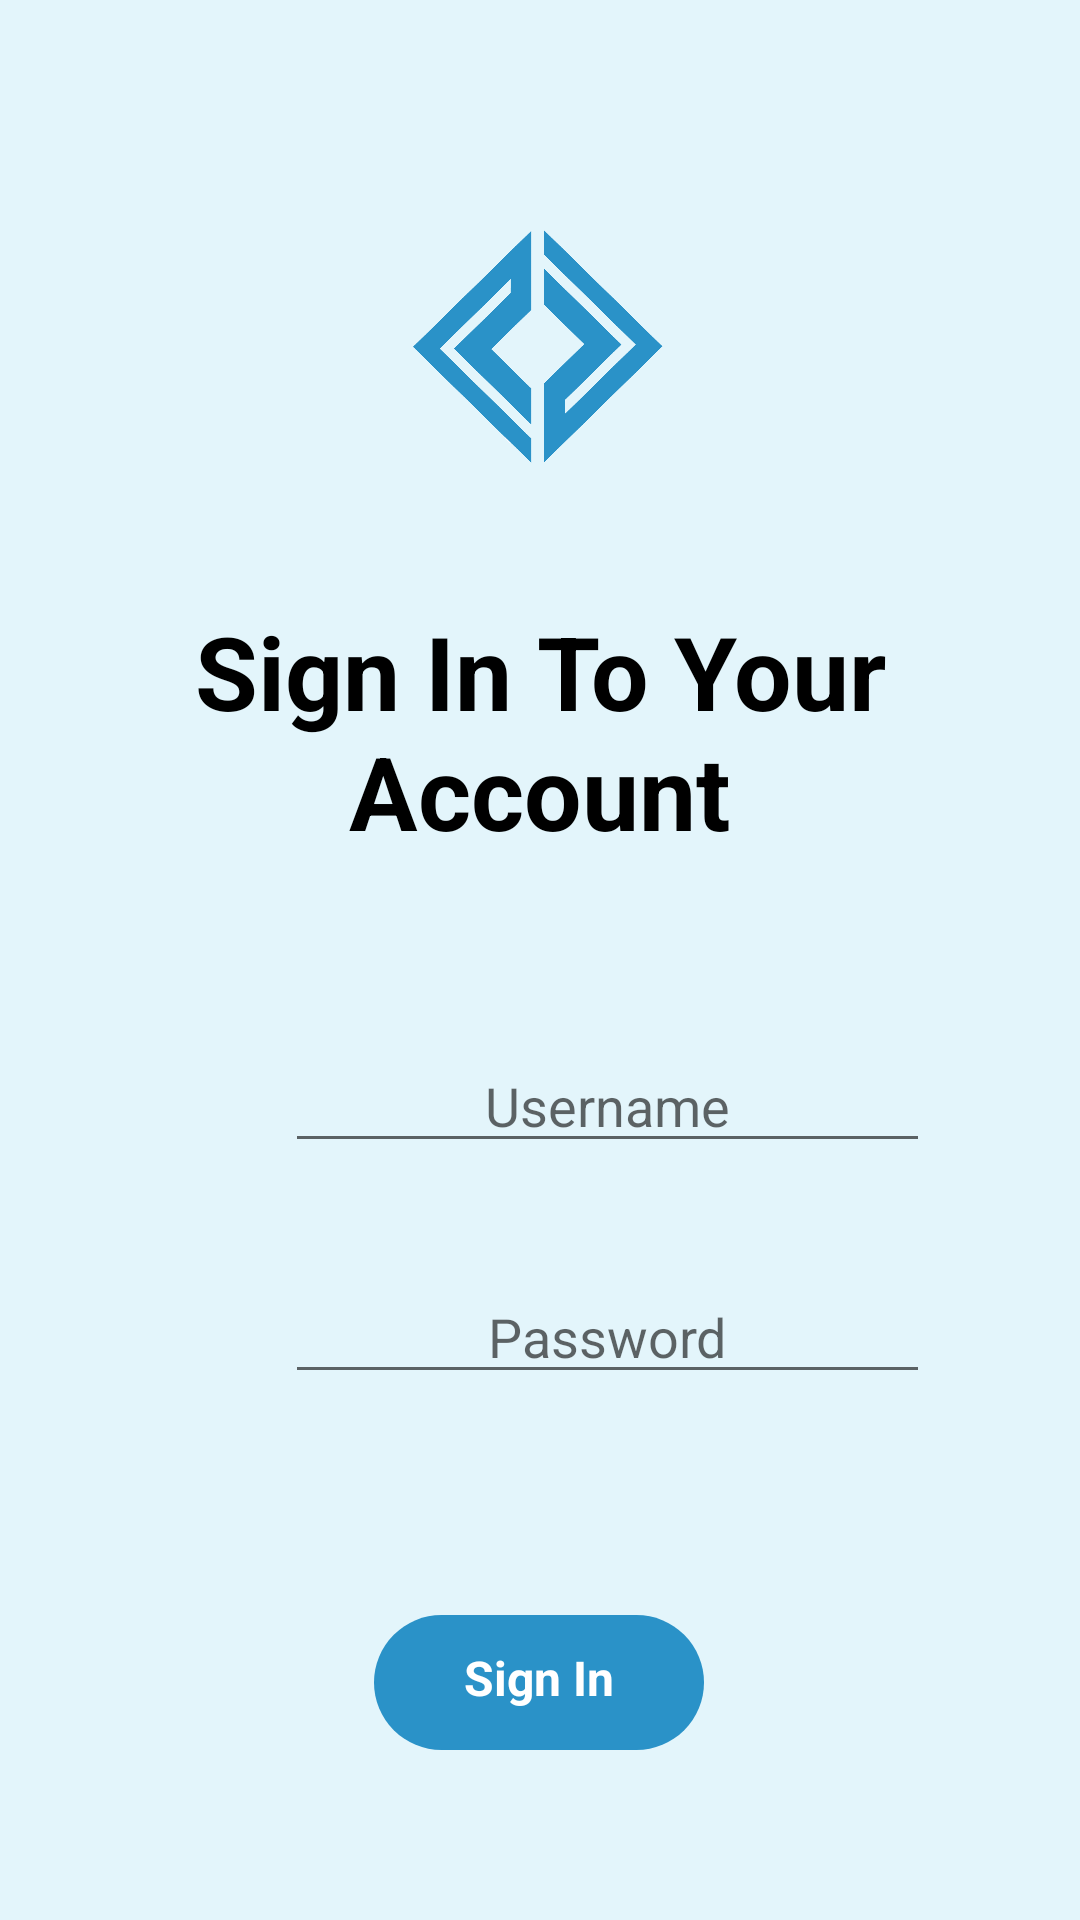

Produce the Android XML layout that renders to this screen, including the resource entries it uses.
<!-- AndroidManifest.xml: application theme Theme.JobScrape -->
<!-- res/layout/activity_sign_in.xml -->
<?xml version="1.0" encoding="utf-8"?>
<androidx.constraintlayout.widget.ConstraintLayout xmlns:android="http://schemas.android.com/apk/res/android"
    xmlns:app="http://schemas.android.com/apk/res-auto"
    xmlns:tools="http://schemas.android.com/tools"
    android:layout_width="match_parent"
    android:layout_height="match_parent"
    android:background="@color/white">

    <TextView
        android:id="@+id/button_sign_up3"
        android:layout_width="110dp"
        android:layout_height="45dp"
        android:layout_marginTop="70dp"
        android:background="@drawable/button_pbg"
        android:gravity="center_horizontal"
        android:onClick="signIn"
        android:padding="10dp"
        android:text="Sign In"
        android:textAllCaps="false"
        android:textColor="@color/whiteTextColor"
        android:textSize="16sp"
        android:textStyle="bold"
        app:layout_constraintEnd_toEndOf="parent"
        app:layout_constraintHorizontal_bias="0.498"
        app:layout_constraintStart_toStartOf="parent"
        app:layout_constraintTop_toBottomOf="@+id/layout_user_password" />

    <LinearLayout
        android:id="@+id/layout_user_password"
        android:layout_width="match_parent"
        android:layout_height="wrap_content"
        android:layout_marginTop="32dp"
        android:orientation="horizontal"
        android:paddingLeft="50dp"
        android:paddingRight="50dp"
        app:layout_constraintEnd_toEndOf="parent"
        app:layout_constraintHorizontal_bias="0.0"
        app:layout_constraintStart_toStartOf="parent"
        app:layout_constraintTop_toBottomOf="@+id/layout_phone_sign_up">

        <ImageView
            android:layout_width="45dp"
            android:layout_height="45dp"
            app:srcCompat="@drawable/icons8_security_lock_80"></ImageView>


        <EditText
            android:id="@+id/edittext_user_password_sign_in"
            android:layout_width="match_parent"
            android:layout_height="wrap_content"
            android:gravity="center"
            android:hint="Password"
            android:inputType="textPassword"></EditText>
    </LinearLayout>

    <LinearLayout
        android:id="@+id/layout_phone_sign_up"
        android:layout_width="match_parent"
        android:layout_height="wrap_content"
        android:layout_marginTop="60dp"
        android:orientation="horizontal"
        android:paddingLeft="50dp"
        android:paddingRight="50dp"
        app:layout_constraintTop_toBottomOf="@+id/app_name_sign_up3"
        tools:layout_editor_absoluteX="0dp">

        <ImageView
            android:layout_width="45dp"
            android:layout_height="45dp"
            app:srcCompat="@drawable/icons8_user_80"></ImageView>


        <EditText
            android:id="@+id/edittext_username_sign_in"
            android:layout_width="match_parent"
            android:layout_height="wrap_content"
            android:gravity="center"
            android:hint="Username"

            android:inputType="text"></EditText>
    </LinearLayout>

    <TextView
        android:id="@+id/app_name_sign_up3"
        android:layout_width="wrap_content"
        android:layout_height="wrap_content"
        android:layout_marginTop="44dp"
        android:text="Sign In To Your Account"
        android:textAlignment="center"
        android:textColor="@color/black"
        android:textSize="34sp"
        android:textStyle="bold"
        app:layout_constraintEnd_toEndOf="parent"
        app:layout_constraintHorizontal_bias="0.503"
        app:layout_constraintStart_toStartOf="parent"
        app:layout_constraintTop_toBottomOf="@+id/icon_bank_sign_up3"></TextView>

    <ImageView
        android:id="@+id/icon_bank_sign_up3"
        android:layout_width="85dp"
        android:layout_height="85dp"
        android:layout_marginTop="72dp"
        android:background="@drawable/web_scraping_logo_icon"
        app:layout_constraintEnd_toEndOf="parent"
        app:layout_constraintStart_toStartOf="parent"
        app:layout_constraintTop_toTopOf="parent"></ImageView>
</androidx.constraintlayout.widget.ConstraintLayout>
<!-- resources referenced by this layout -->
<resources>
  <color name="black">#FF000000</color>
  <color name="white">#e3f5fb</color>
  <color name="whiteTextColor">#fff</color>
  <!-- drawable button_pbg (drawable) -->
  <?xml version="1.0" encoding="utf-8"?>
  <shape xmlns:android="http://schemas.android.com/apk/res/android"
      android:shape="rectangle">
      <solid android:color="@color/primary"/>
      <corners android:radius="23dp"/>
  
  </shape>
  <!-- drawable web_scraping_logo_icon: png bitmap (drawable, 29085 bytes) -->
  <style name="Theme.JobScrape" parent="Theme.MaterialComponents.DayNight.DarkActionBar">
          
          <item name="colorPrimary">@color/primary</item>
          <item name="colorPrimaryVariant">@color/primary</item>
          <item name="colorOnPrimary">@color/white</item>
          
          <item name="colorSecondary">@color/teal_200</item>
          <item name="colorSecondaryVariant">@color/teal_700</item>
          <item name="colorOnSecondary">@color/black</item>
          
          <item name="android:statusBarColor" tools:targetApi="l">?attr/colorPrimaryVariant</item>
          <item name="windowActionBar">false</item>
          <item name="windowNoTitle">true</item>
          
      </style>
  <color name="primary">#2A92C8</color>
  <color name="teal_200">#FF03DAC5</color>
  <color name="teal_700">#FF018786</color>
</resources>
